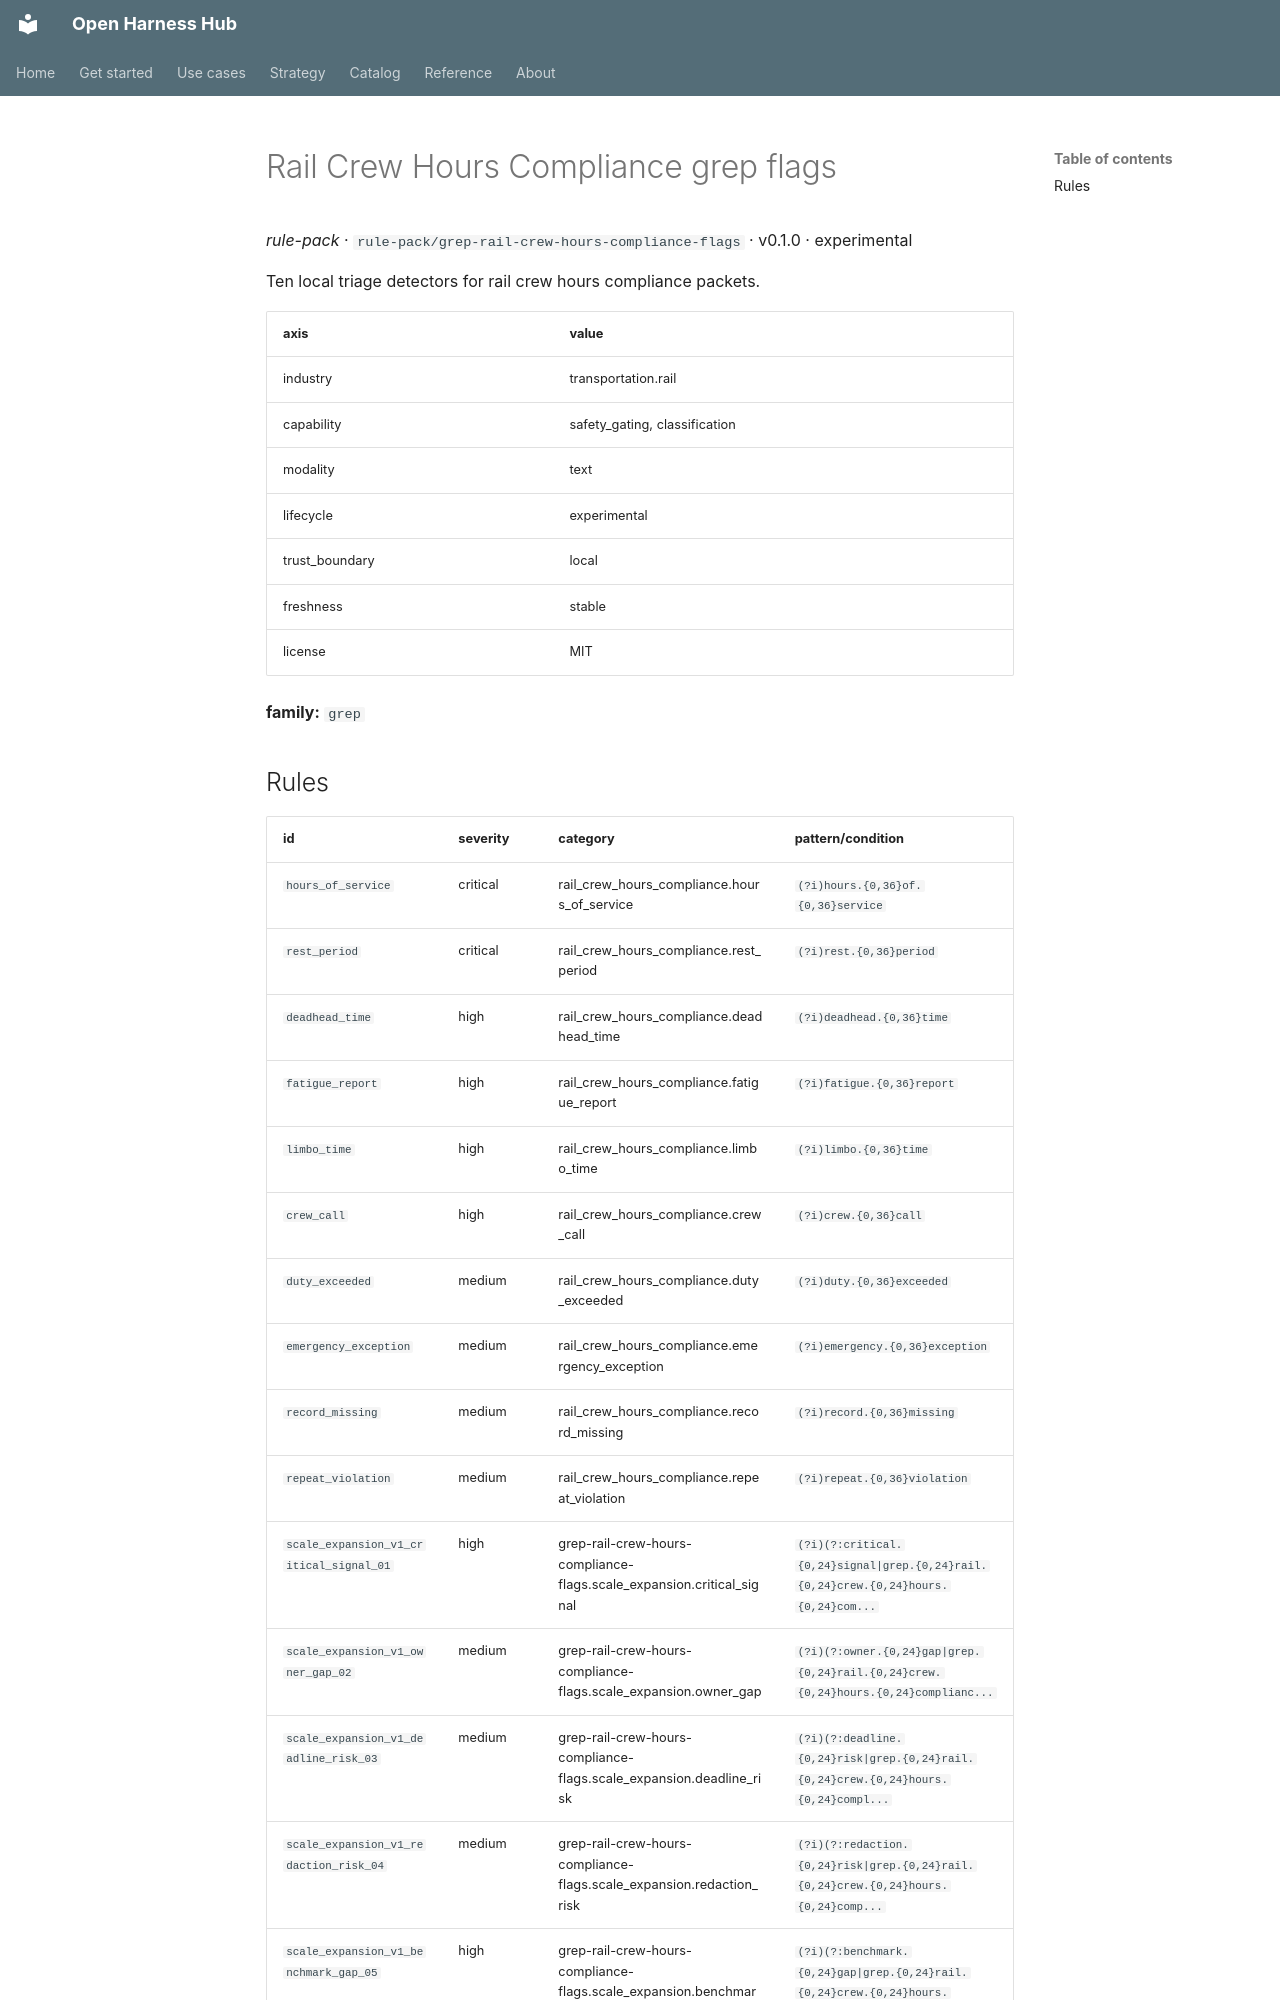

repository: Amarel-Taylor-Scott/open-harness-hub · page: catalog/rule-pack_grep-rail-crew-hours-compliance-flags/index.html · generator: mkdocs

# Rail Crew Hours Compliance grep flags

*rule-pack* · `rule-pack/grep-rail-crew-hours-compliance-flags` · v0.1.0 · experimental

Ten local triage detectors for rail crew hours compliance packets.

| axis | value |
|---|---|
| industry | transportation.rail |
| capability | safety_gating, classification |
| modality | text |
| lifecycle | experimental |
| trust_boundary | local |
| freshness | stable |
| license | MIT |



**family:** `grep`
